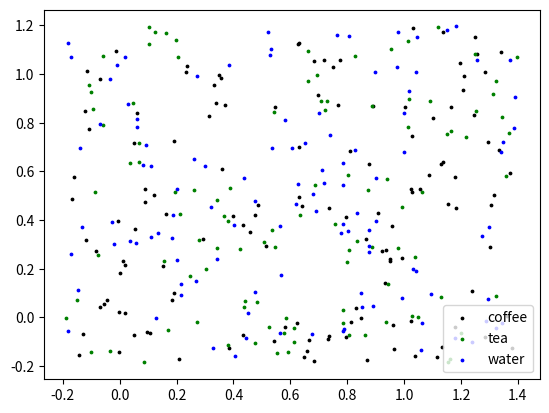

Here is the Python script that generated this plot:
import matplotlib.pyplot as plt
import numpy as np

coffee,tea,water = np.random.randint(100,150),np.random.randint(100,150),np.random.randint(100,150)

coffeex = np.array([round(np.random.uniform(-0.2,1.4), 4) for i in range(coffee)])
coffeey = np.array([round(np.random.uniform(-0.2,1.2), 4) for i in range(coffee)])

teax = np.array([round(np.random.uniform(-0.2,1.4), 4) for i in range(tea)])
teay = np.array([round(np.random.uniform(-0.2,1.2), 4) for i in range(tea)])

waterx = np.array([round(np.random.uniform(-0.2,1.4), 4) for i in range(water)])
watery = np.array([round(np.random.uniform(-0.2,1.2), 4) for i in range(water)])

plt.scatter(coffeex,coffeey,color='black',s=3)
plt.scatter(teax,teay,color="green",s=3)
plt.scatter(waterx,watery,color="blue",s=3)
plt.legend(["coffee", "tea","water"],loc ="lower right")
plt.show()
